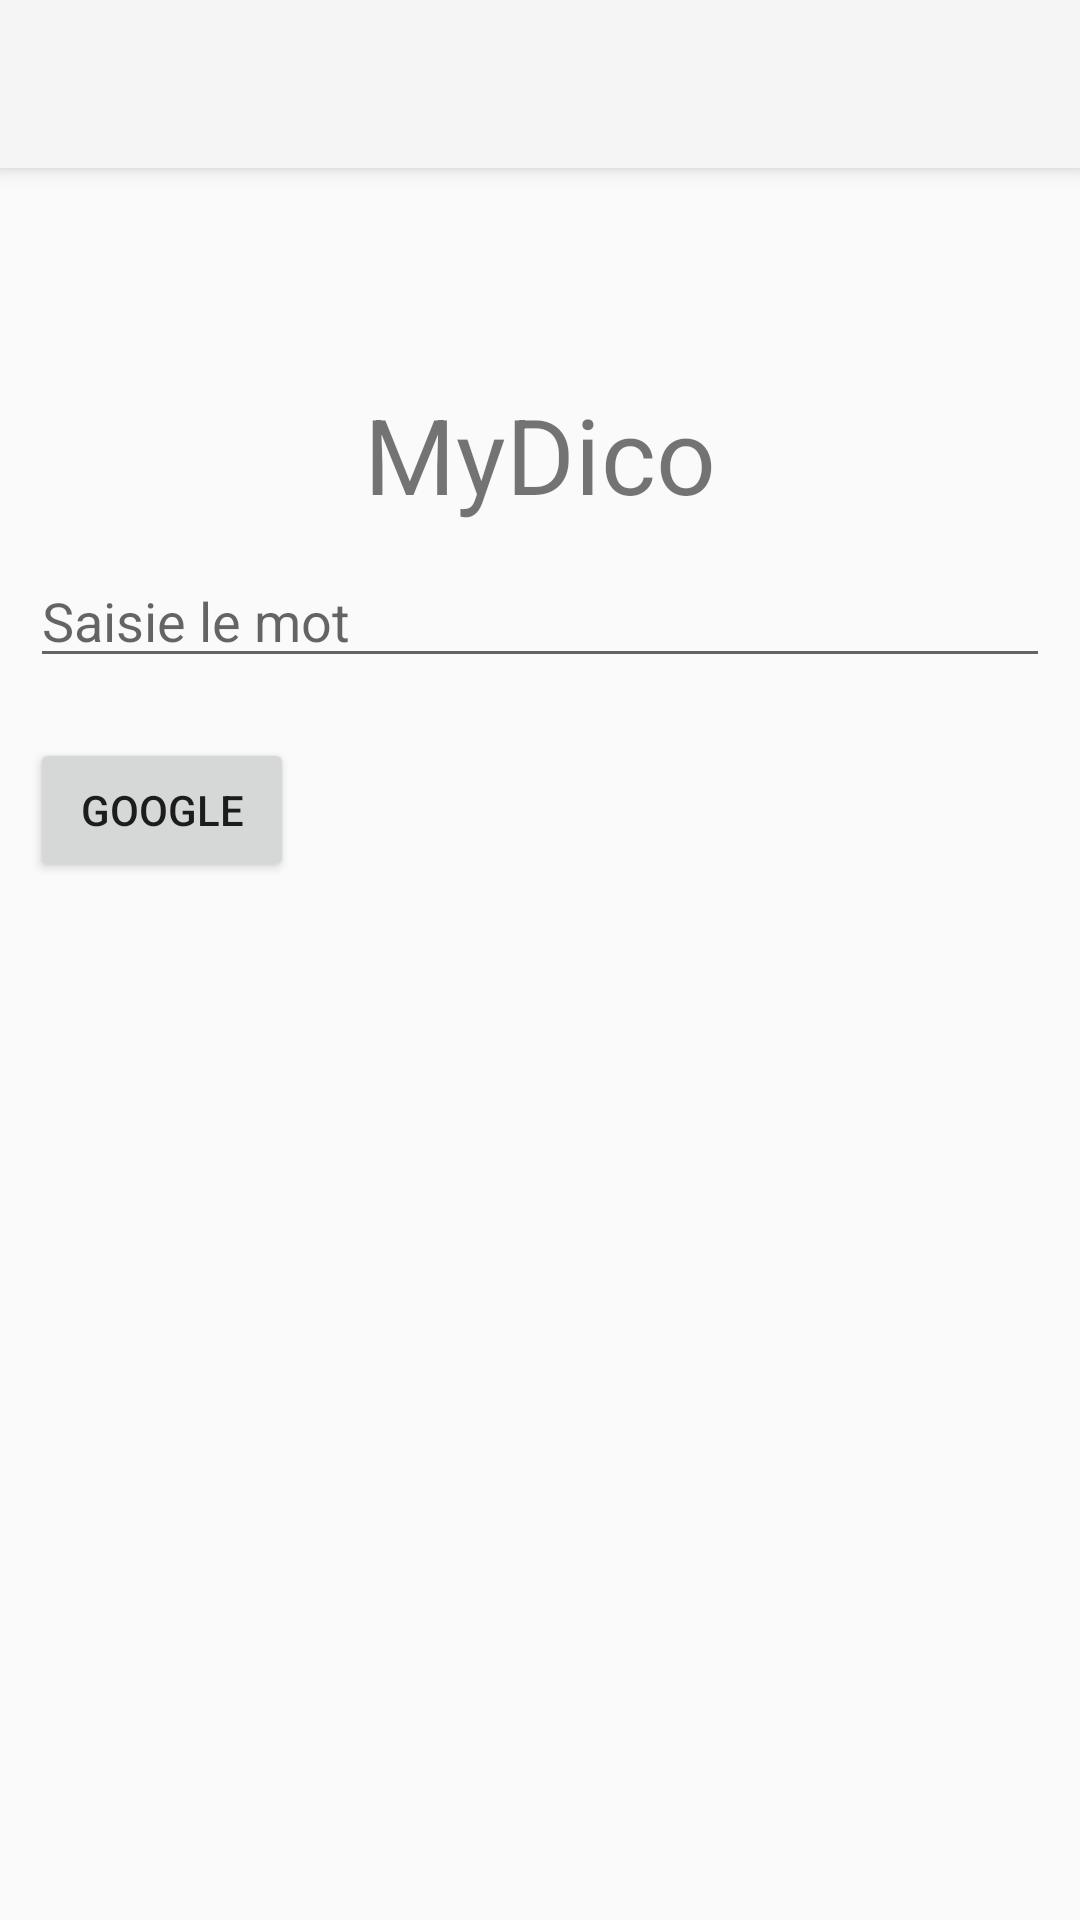

This screen was rendered from an Android layout file. Write that file and the resources it references.
<!-- AndroidManifest.xml: application theme Theme.AppCompat.Light.NoActionBar -->
<!-- res/layout/activity_main.xml -->
<?xml version="1.0" encoding="utf-8"?>
<LinearLayout xmlns:android="http://schemas.android.com/apk/res/android"
    xmlns:app="http://schemas.android.com/apk/res-auto"
    xmlns:tools="http://schemas.android.com/tools"
    android:layout_width="match_parent"
    android:layout_height="match_parent"
    tools:context=".MainActivity"
    android:orientation="vertical">

    <androidx.appcompat.widget.Toolbar
        android:id="@+id/my_toolbar"
        android:layout_width="match_parent"
        android:layout_height="?attr/actionBarSize"
        android:background="?attr/colorPrimary"
        android:elevation="4dp"
        android:theme="@style/ThemeOverlay.AppCompat.ActionBar"
        app:popupTheme="@style/ThemeOverlay.AppCompat.Light" />
    <TextView
        android:id="@+id/MyDico"
        android:layout_width="wrap_content"
        android:layout_height="wrap_content"
        android:layout_gravity="center_horizontal"
        android:layout_marginTop="72dp"
        android:text="MyDico"
        android:textSize="35sp"
        app:layout_constraintEnd_toEndOf="parent"
        app:layout_constraintHorizontal_bias="0.445"
        app:layout_constraintStart_toStartOf="parent"
        app:layout_constraintTop_toTopOf="parent" />

    <EditText
        android:id="@+id/mot"
        android:layout_width="match_parent"
        android:layout_height="wrap_content"
        android:layout_margin="10dp"
        android:layout_marginStart="4dp"
        android:layout_marginTop="144dp"
        android:hint="Saisie le mot "
        app:layout_constraintStart_toStartOf="@id/MyDico"
        app:layout_constraintTop_toBottomOf="@id/MyDico" />

    <Button
        android:id="@+id/Google"
        android:layout_width="wrap_content"
        android:layout_height="wrap_content"
        android:layout_margin="10dp"
        android:layout_marginStart="44dp"
        android:layout_marginTop="244dp"
        android:text="Google"
        android:onClick="google_search"
        app:layout_constraintStart_toStartOf="parent"
        app:layout_constraintTop_toBottomOf="@+id/mot" />


    <androidx.recyclerview.widget.RecyclerView
        android:id="@+id/recyclerView"
        android:layout_width="match_parent"
        android:layout_height="207dp"
        android:layout_marginStart="4dp"
        app:layout_constraintEnd_toEndOf="parent"
        app:layout_constraintStart_toStartOf="parent"
        app:layout_constraintTop_toBottomOf="@id/Google"
        tools:layout_editor_absoluteY="305dp" />






    <LinearLayout
        android:orientation="horizontal"
        android:layout_width="match_parent"
        android:layout_height="wrap_content">
    </LinearLayout>


</LinearLayout>
<!-- resources referenced by this layout -->
<resources>

</resources>
